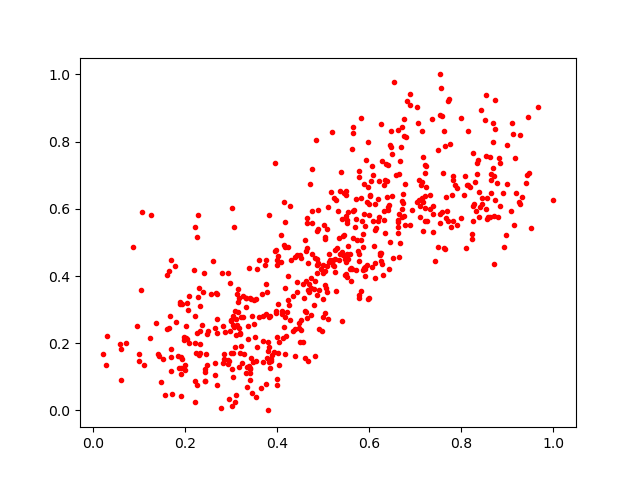

The table this chart was drawn from, first rows:
0.60889566, 0.5631449
0.305, 0.2795
0.3696, 0.2801
0.5272, 0.6268
0.3462, 0.281
0.7202, 0.6028
0.7798, 0.6406
0.8682, 0.7201
0.4596, 0.5071
0.3759, 0.3752
0.4199, 0.222
0.5983, 0.6128
0.7775, 0.5465
0.5971, 0.6658
0.5322, 0.5942
0.4513, 0.2405
0.1685, 0.4465
0.71, 0.5751
0.3863, 0.1472
0.6469, 0.7834
0.4951, 0.4204
0.8714, 0.6974
0.7616, 0.8317
0.1918, 0.1258
0.5917, 0.4254
0.8733, 0.8379
0.7821, 0.5625
0.7898, 0.5507
0.387, 0.154
0.8558, 0.6326
0.6629, 0.8335
0.2694, 0.07584
0.5276, 0.3555
0.2318, 0.1712
0.4175, 0.5609
0.6882, 0.5528
0.7222, 0.7289
0.6251, 0.4459
0.3183, 0.2295
0.2313, 0.3104
0.6723, 0.6177
0.9414, 0.6758
0.5496, 0.653
0.5779, 0.694
0.6012, 0.6421
0.714, 0.8329
0.7074, 0.6255
0.8145, 0.8312
0.3129, 0.3452
0.2263, 0.07582
0.8962, 0.5215
0.5523, 0.5591
0.826, 0.5623
0.2646, 0.1049
0.5717, 0.4168
0.4171, 0.1684
0.5583, 0.4651
0.8445, 0.6325
0.4697, 0.3757
0.1513, 0.1517
0.07093, 0.2002
... 547 more rows
